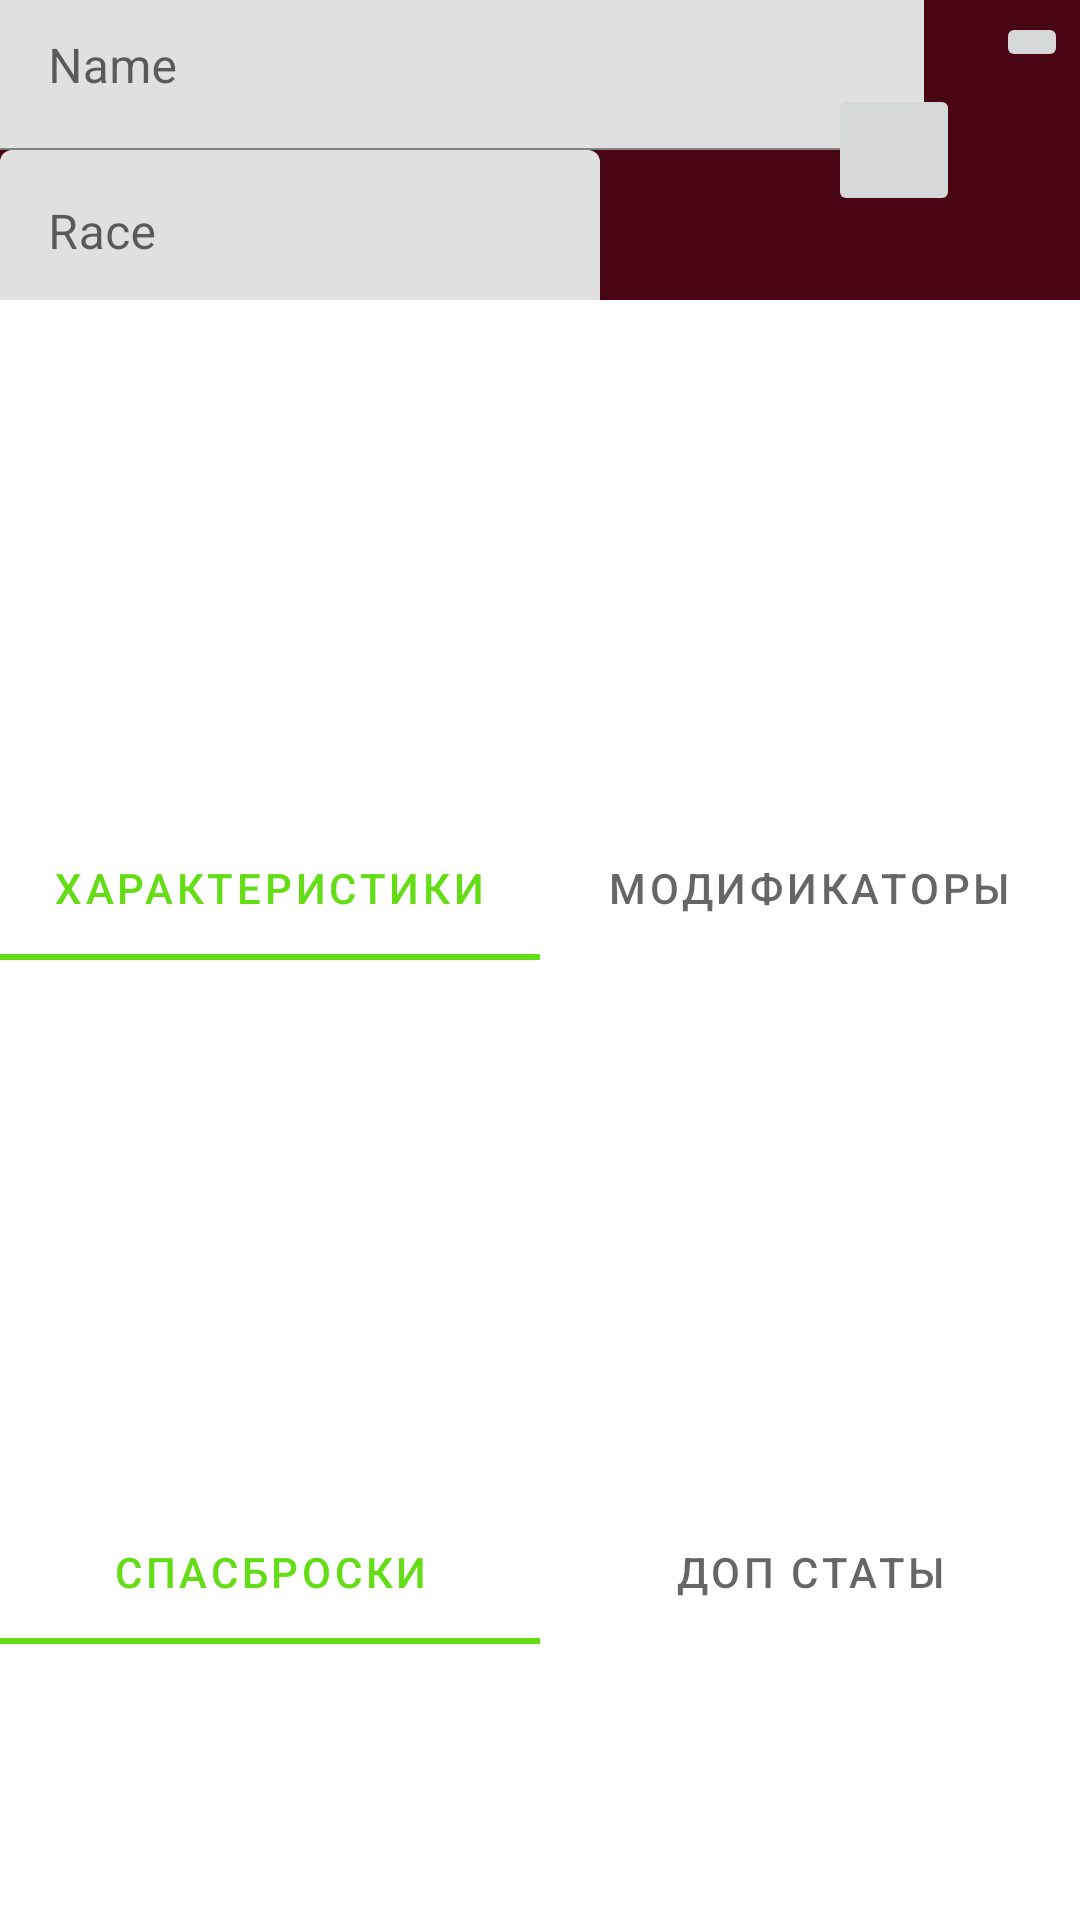

Here is an Android app screen rendered from its layout file. Give the layout XML and the strings, colors and styles it references.
<!-- AndroidManifest.xml: application theme Theme.DndList -->
<!-- res/layout/fragment_create_character.xml -->
<?xml version="1.0" encoding="utf-8"?>
<androidx.constraintlayout.widget.ConstraintLayout xmlns:android="http://schemas.android.com/apk/res/android"
    xmlns:app="http://schemas.android.com/apk/res-auto"
    xmlns:tools="http://schemas.android.com/tools"
    android:layout_width="match_parent"
    android:layout_height="match_parent"
    tools:context=".Fragment.CreateCharacter"
    android:id="@+id/fragment_createCharacter">


    <androidx.constraintlayout.widget.ConstraintLayout
        android:id="@+id/headCharList"
        android:layout_width="match_parent"
        android:layout_height="100dp"
        android:background="#490514"
        app:layout_constraintEnd_toEndOf="parent"
        app:layout_constraintStart_toStartOf="parent"
        app:layout_constraintTop_toTopOf="parent">


        <ImageButton
            android:id="@+id/saveCharBtn"
            android:layout_width="wrap_content"
            android:layout_height="wrap_content"
            android:layout_marginTop="4dp"
            android:layout_marginEnd="4dp"
            android:src="@drawable/ic_baseline_save_24"
            app:layout_constraintEnd_toEndOf="parent"
            app:layout_constraintTop_toTopOf="parent" />

        <com.google.android.material.textfield.TextInputLayout
            android:id="@+id/charNameViewHint"
            android:layout_width="308dp"
            android:layout_height="wrap_content"
            android:gravity="center_horizontal"
            android:hint="Name"
            app:layout_constraintBottom_toTopOf="@+id/charRaceViewHint"
            app:layout_constraintStart_toStartOf="parent"
            app:layout_constraintTop_toTopOf="parent">

            <com.google.android.material.textfield.TextInputEditText
                android:id="@+id/charNameView"
                android:layout_width="308dp"
                android:layout_height="match_parent"
                tools:layout_editor_absoluteX="0dp"
                tools:layout_editor_absoluteY="220dp" />

        </com.google.android.material.textfield.TextInputLayout>


        <com.google.android.material.textfield.TextInputLayout
            android:id="@+id/charRaceViewHint"
            android:layout_width="200dp"
            android:layout_height="wrap_content"
            android:gravity="center_horizontal"
            android:hint="Race"
            app:layout_constraintBottom_toBottomOf="parent"
            app:layout_constraintStart_toStartOf="parent"
            app:layout_constraintTop_toBottomOf="@+id/charNameViewHint">

            <com.google.android.material.textfield.TextInputEditText
                android:id="@+id/charRaceView"
                android:layout_width="match_parent"
                android:layout_height="wrap_content"
                tools:layout_editor_absoluteX="0dp"
                tools:layout_editor_absoluteY="220dp" />

        </com.google.android.material.textfield.TextInputLayout>

        <ImageButton
            android:id="@+id/redCharBtn"
            android:layout_width="44dp"
            android:layout_height="44dp"
            android:layout_marginTop="4dp"
            android:layout_marginEnd="40dp"
            android:src="@drawable/ic_baseline_edit_24"
            app:layout_constraintEnd_toEndOf="parent"
            app:layout_constraintTop_toBottomOf="@+id/saveCharBtn" />


    </androidx.constraintlayout.widget.ConstraintLayout>


    <com.google.android.material.tabs.TabLayout
        android:id="@+id/charsAndMods"
        android:layout_width="match_parent"
        android:layout_height="48dp"
        android:layout_marginTop="172dp"
        app:layout_constraintEnd_toEndOf="parent"
        app:layout_constraintHorizontal_bias="0.0"
        app:layout_constraintStart_toStartOf="parent"
        app:layout_constraintTop_toBottomOf="@+id/headCharList">

        <com.google.android.material.tabs.TabItem
            android:layout_width="match_parent"
            android:layout_height="match_parent"
            android:text="Характеристики" />

        <com.google.android.material.tabs.TabItem
            android:layout_width="wrap_content"
            android:layout_height="wrap_content"
            android:text="Модификаторы" />
    </com.google.android.material.tabs.TabLayout>

    <androidx.viewpager.widget.ViewPager
        android:id="@+id/vp"
        android:layout_width="match_parent"
        android:layout_height="180dp"
        app:layout_constraintEnd_toEndOf="parent"
        app:layout_constraintHorizontal_bias="0.0"
        app:layout_constraintStart_toStartOf="parent"
        app:layout_constraintTop_toBottomOf="@+id/charsAndMods" />

    <androidx.viewpager.widget.ViewPager
        android:id="@+id/vp1"
        android:layout_width="match_parent"
        android:layout_height="180dp"
        app:layout_constraintEnd_toEndOf="parent"
        app:layout_constraintStart_toStartOf="parent"
        app:layout_constraintTop_toBottomOf="@+id/saveAndStat" />

    <com.google.android.material.tabs.TabLayout
        android:id="@+id/saveAndStat"
        android:layout_width="0dp"
        android:layout_height="wrap_content"
        app:layout_constraintBottom_toTopOf="@+id/vp1"
        app:layout_constraintEnd_toEndOf="parent"
        app:layout_constraintHorizontal_bias="0.0"
        app:layout_constraintStart_toStartOf="parent"
        app:layout_constraintTop_toBottomOf="@+id/vp">

        <com.google.android.material.tabs.TabItem
            android:layout_width="wrap_content"
            android:layout_height="wrap_content"
            android:text="Спасброски" />

        <com.google.android.material.tabs.TabItem
            android:layout_width="wrap_content"
            android:layout_height="wrap_content"
            android:text="Доп Статы" />
    </com.google.android.material.tabs.TabLayout>


</androidx.constraintlayout.widget.ConstraintLayout>
<!-- resources referenced by this layout -->
<resources>
  <style name="Theme.DndList" parent="Theme.MaterialComponents.DayNight.NoActionBar">
          
          <item name="colorPrimary">@color/primaryColor</item>
          <item name="colorPrimaryVariant">@color/primaryDarkColor</item>
          <item name="colorOnPrimary">@color/black</item>
          
          <item name="colorSecondary">@color/secondaryColor</item>
          <item name="colorSecondaryVariant">@color/secondaryDarkColor</item>
          <item name="colorOnSecondary">@color/white</item>
  
          <item name="android:statusBarColor" tools:targetApi="l">?attr/colorPrimaryVariant</item>
  
  
      </style>
  <color name="primaryColor">#64dd17</color>
  <color name="primaryDarkColor">#1faa00</color>
  <color name="black">#FF000000</color>
  <color name="secondaryColor">#8e24aa</color>
  <color name="secondaryDarkColor">#5c007a</color>
  <color name="white">#FFFFFFFF</color>
</resources>
